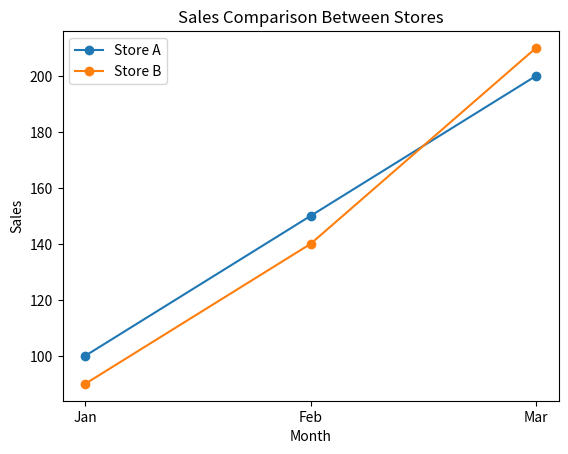

Reproduce this figure in Python.
# Multi-Line Graph for Sales Comparison
import pandas as pd
import matplotlib.pyplot as plt

# Data
data = {
    "Month": ["Jan", "Feb", "Mar"],
    "Store_A": [100, 150, 200],
    "Store_B": [90, 140, 210]
}

# 1. Create DataFrame
df = pd.DataFrame(data)

# 2. Plot multiple lines
plt.plot(df["Month"], df["Store_A"], marker='o', label="Store A")
plt.plot(df["Month"], df["Store_B"], marker='o', label="Store B")

# 3. Add legend
plt.legend()

# Optional labels and title
plt.xlabel("Month")
plt.ylabel("Sales")
plt.title("Sales Comparison Between Stores")

# Show plot
plt.show()
